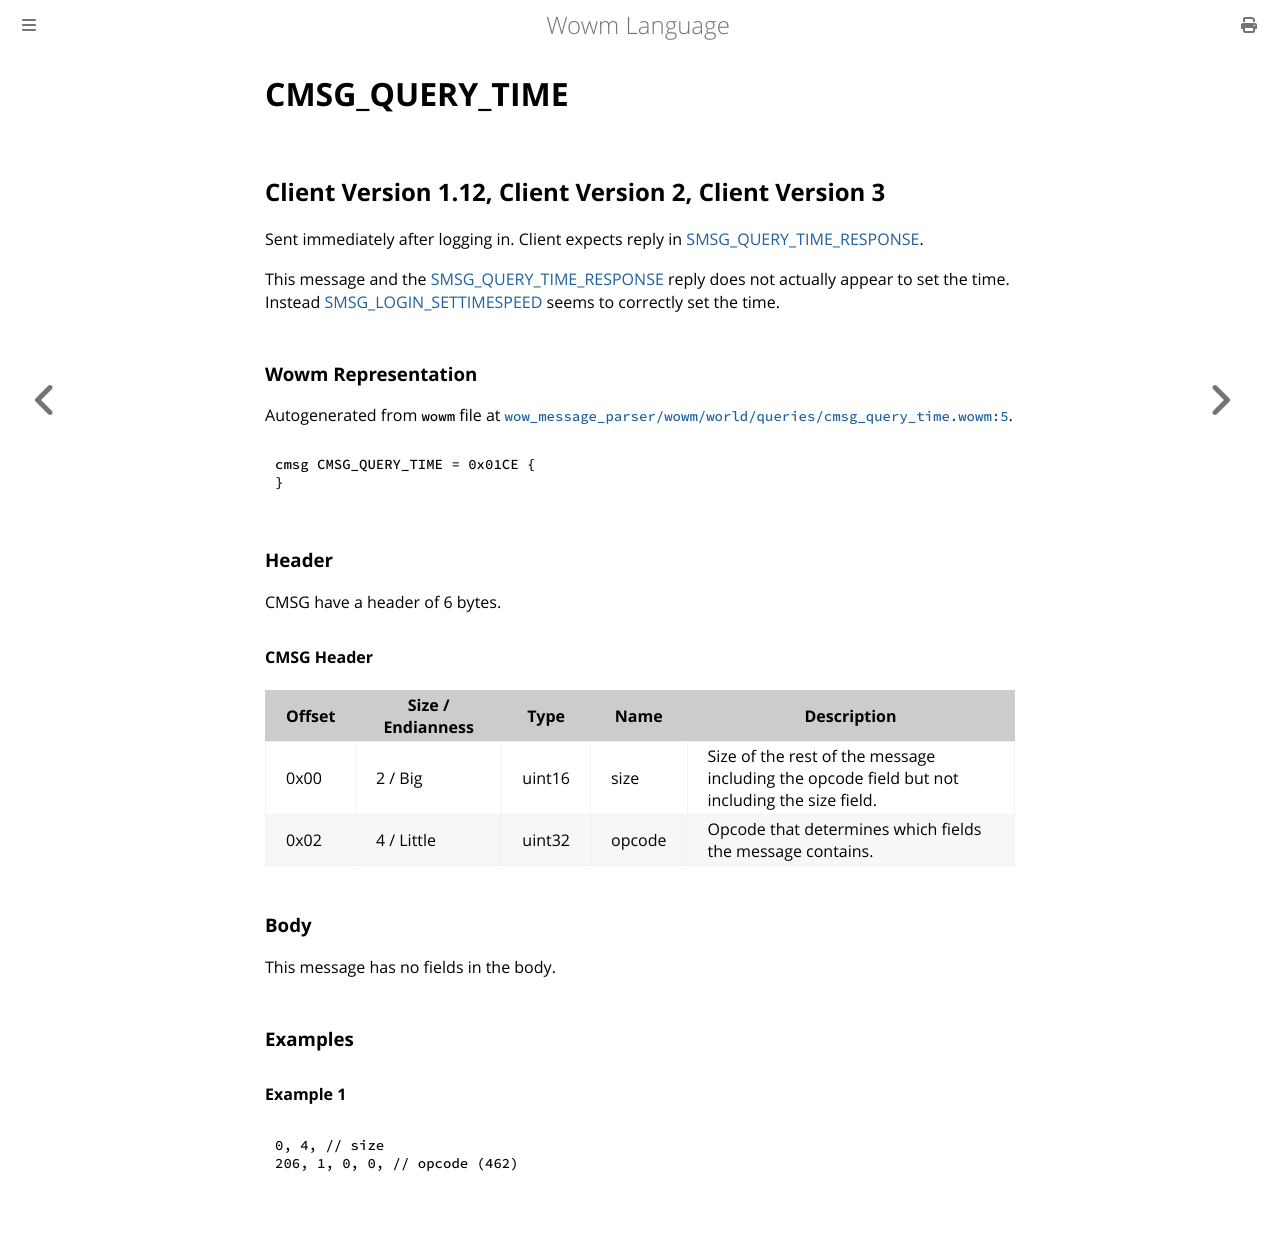

repository: gtker/wow_messages · page: docs/cmsg_query_time.html · generator: mdbook

# CMSG_QUERY_TIME

## Client Version 1.12, Client Version 2, Client Version 3

Sent immediately after logging in. Client expects reply in [SMSG_QUERY_TIME_RESPONSE](./smsg_query_time_response.md).

This message and the [SMSG_QUERY_TIME_RESPONSE](./smsg_query_time_response.md) reply does not actually appear to set the time. Instead [SMSG_LOGIN_SETTIMESPEED](./smsg_login_settimespeed.md) seems to correctly set the time.

### Wowm Representation

Autogenerated from `wowm` file at [`wow_message_parser/wowm/world/queries/cmsg_query_time.wowm:5`](https://github.com/gtker/wow_messages/tree/main/wow_message_parser/wowm/world/queries/cmsg_query_time.wowm#L5).
```rust,ignore
cmsg CMSG_QUERY_TIME = 0x01CE {
}
```
### Header

CMSG have a header of 6 bytes.

#### CMSG Header

| Offset | Size / Endianness | Type   | Name   | Description |
| ------ | ----------------- | ------ | ------ | ----------- |
| 0x00   | 2 / Big           | uint16 | size   | Size of the rest of the message including the opcode field but not including the size field.|
| 0x02   | 4 / Little        | uint32 | opcode | Opcode that determines which fields the message contains.|

### Body

This message has no fields in the body.

### Examples

#### Example 1

```c
0, 4, // size
206, 1, 0, 0, // opcode (462)
```
